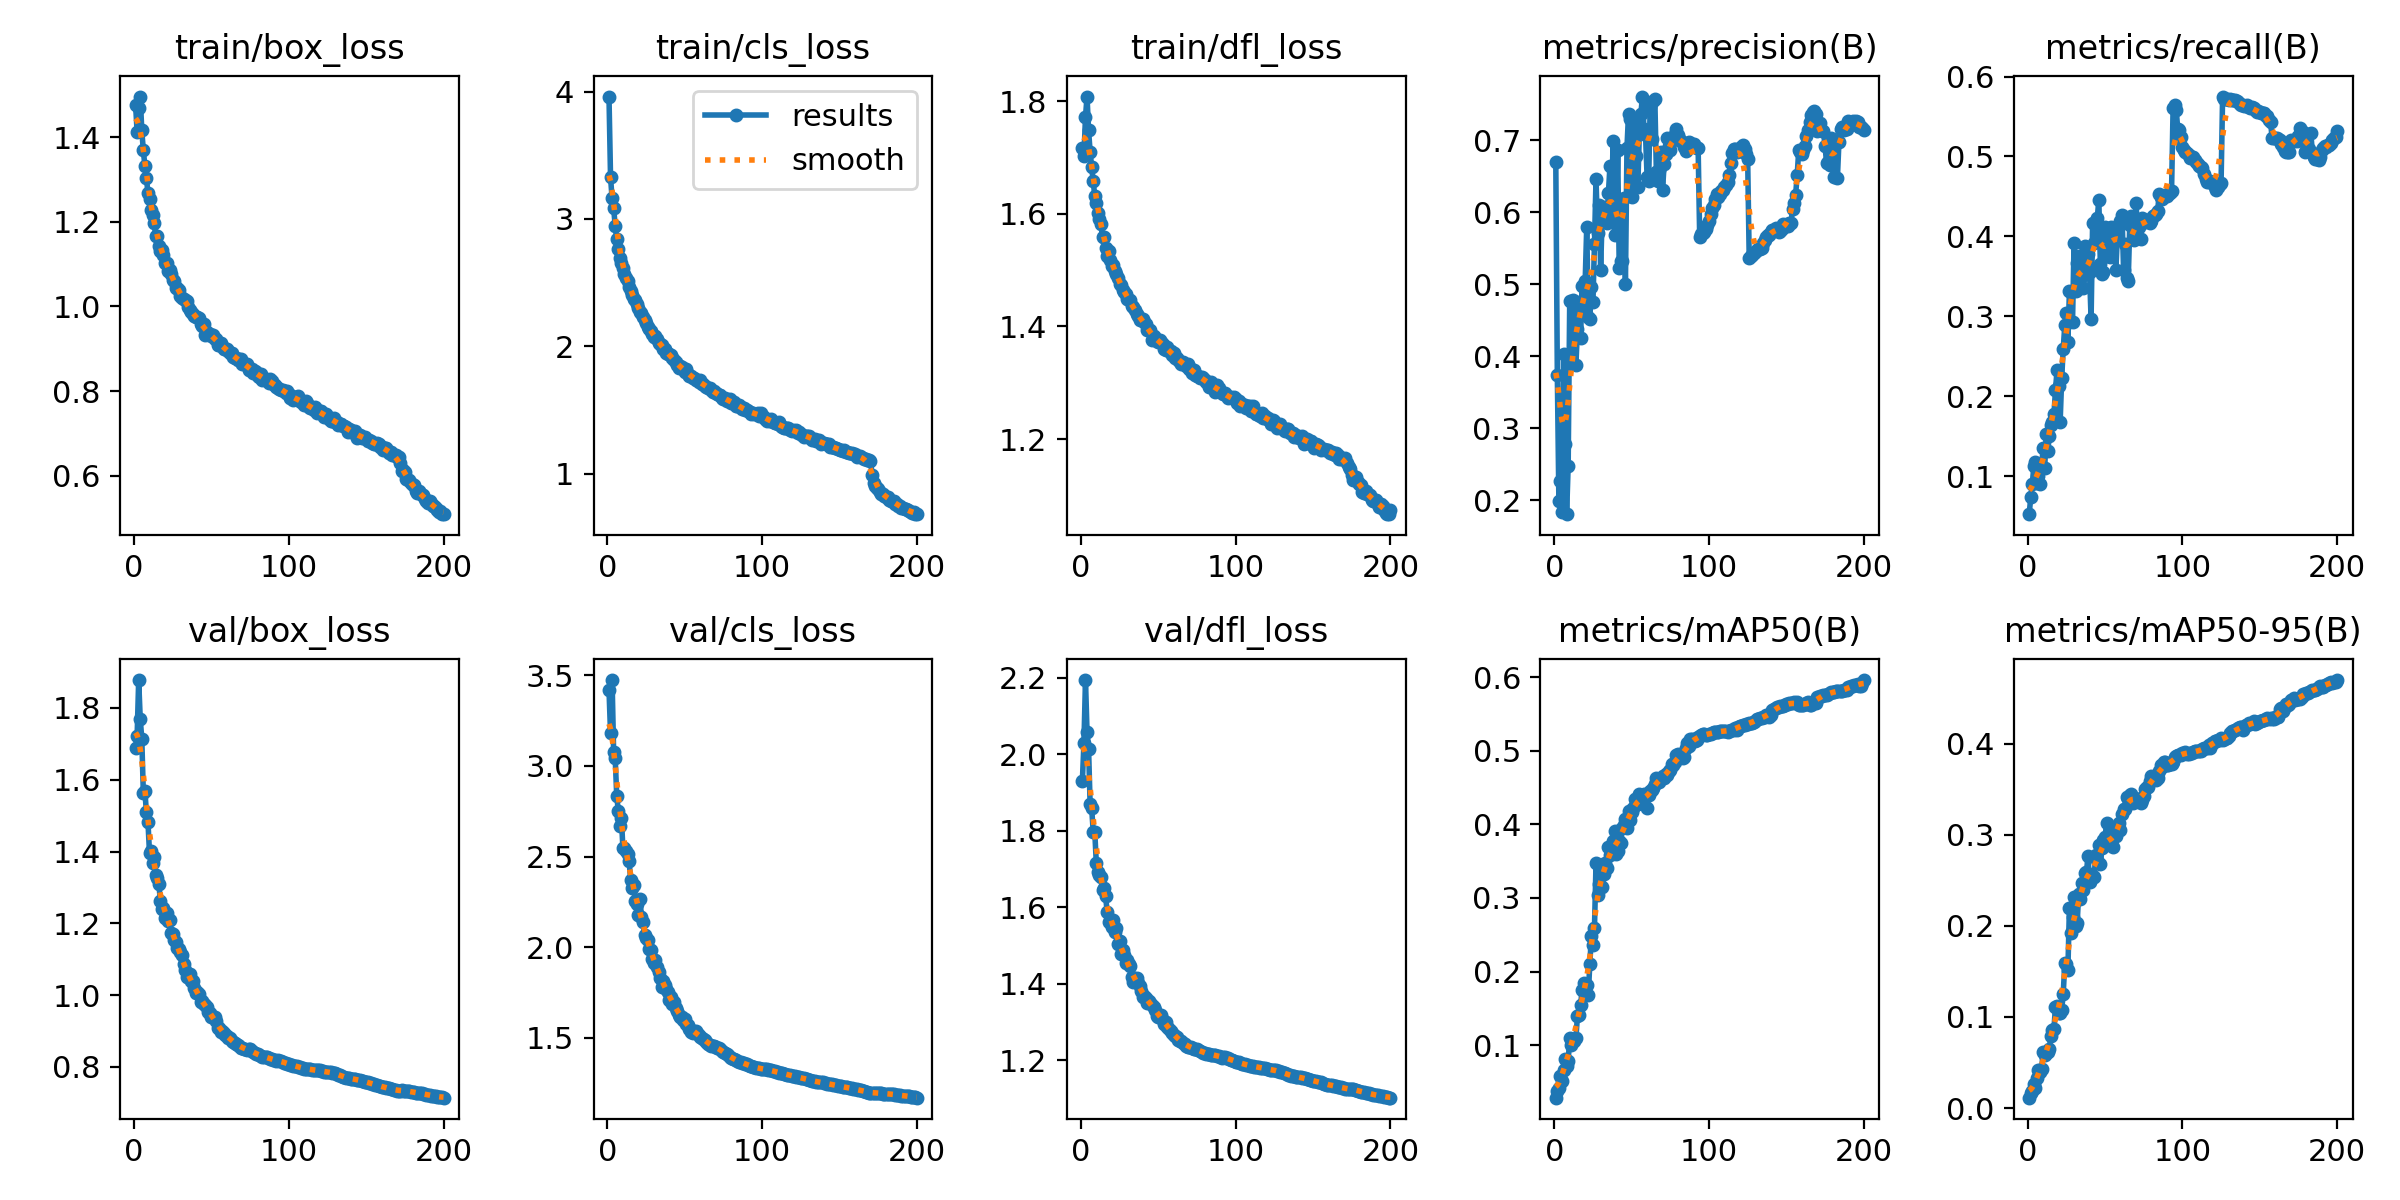

The table this chart was drawn from, first rows:
epoch, time, train/box_loss, train/cls_loss, train/dfl_loss, metrics/precision(B), metrics/recall(B), metrics/mAP50(B), metrics/mAP50-95(B), val/box_loss, val/cls_loss, val/dfl_loss, lr/pg0, lr/pg1, lr/pg2
1, 327.3, 1.477, 3.961, 1.717, 0.6696, 0.05243, 0.02874, 0.01134, 1.688, 3.421, 1.931, 0.07002, 0.003331, 0.003331
2, 620, 1.412, 3.329, 1.703, 0.374, 0.07344, 0.03724, 0.01595, 1.722, 3.18, 2.029, 0.03999, 0.006632, 0.006632
3, 909.7, 1.47, 3.161, 1.772, 0.199, 0.09026, 0.04252, 0.0182, 1.878, 3.474, 2.194, 0.009921, 0.009899, 0.009899
4, 1189, 1.496, 3.087, 1.808, 0.2274, 0.1122, 0.05878, 0.02658, 1.769, 3.076, 2.057, 0.009851, 0.009851, 0.009851
5, 1463, 1.416, 2.946, 1.748, 0.1833, 0.1175, 0.05134, 0.02227, 1.715, 3.045, 2.014, 0.009802, 0.009802, 0.009802
6, 1743, 1.369, 2.842, 1.71, 0.4037, 0.09085, 0.06659, 0.03296, 1.564, 2.837, 1.869, 0.009753, 0.009753, 0.009753
7, 2023, 1.333, 2.766, 1.683, 0.2779, 0.1003, 0.08127, 0.04225, 1.569, 2.753, 1.859, 0.009703, 0.009703, 0.009703
8, 2298, 1.304, 2.694, 1.658, 0.181, 0.08985, 0.07113, 0.03944, 1.509, 2.669, 1.797, 0.009654, 0.009654, 0.009654
9, 2578, 1.268, 2.657, 1.631, 0.2485, 0.1109, 0.07822, 0.04234, 1.483, 2.714, 1.797, 0.009604, 0.009604, 0.009604
10, 2857, 1.254, 2.616, 1.619, 0.4775, 0.1349, 0.1094, 0.06103, 1.395, 2.546, 1.715, 0.009555, 0.009555, 0.009555
11, 3133, 1.228, 2.568, 1.601, 0.3934, 0.11, 0.1001, 0.05788, 1.401, 2.549, 1.693, 0.009505, 0.009505, 0.009505
12, 3413, 1.217, 2.535, 1.591, 0.4784, 0.1529, 0.1082, 0.06066, 1.368, 2.532, 1.685, 0.009456, 0.009456, 0.009456
13, 3693, 1.198, 2.512, 1.581, 0.4332, 0.1316, 0.1059, 0.06173, 1.384, 2.515, 1.68, 0.009406, 0.009406, 0.009406
14, 3969, 1.166, 2.466, 1.558, 0.388, 0.1498, 0.1097, 0.06427, 1.334, 2.476, 1.646, 0.009357, 0.009357, 0.009357
15, 4249, 1.168, 2.437, 1.559, 0.4375, 0.1645, 0.1399, 0.07909, 1.327, 2.372, 1.649, 0.009307, 0.009307, 0.009307
16, 4529, 1.143, 2.405, 1.539, 0.4755, 0.1676, 0.1412, 0.08549, 1.311, 2.325, 1.628, 0.009258, 0.009258, 0.009258
17, 4803, 1.131, 2.37, 1.525, 0.4255, 0.1774, 0.1548, 0.08728, 1.264, 2.345, 1.589, 0.009208, 0.009208, 0.009208
18, 5084, 1.134, 2.364, 1.533, 0.4981, 0.208, 0.1744, 0.1112, 1.241, 2.253, 1.561, 0.009158, 0.009158, 0.009158
19, 5364, 1.121, 2.332, 1.518, 0.4672, 0.2325, 0.1844, 0.112, 1.242, 2.237, 1.564, 0.009109, 0.009109, 0.009109
20, 5637, 1.104, 2.303, 1.507, 0.5047, 0.2134, 0.1716, 0.1039, 1.214, 2.179, 1.547, 0.009059, 0.009059, 0.009059
21, 5917, 1.103, 2.272, 1.509, 0.5801, 0.1673, 0.182, 0.1044, 1.229, 2.267, 1.565, 0.00901, 0.00901, 0.00901
22, 6197, 1.084, 2.263, 1.499, 0.4542, 0.2226, 0.1689, 0.1078, 1.206, 2.166, 1.534, 0.00896, 0.00896, 0.00896
23, 6472, 1.087, 2.228, 1.493, 0.4523, 0.2593, 0.2109, 0.1253, 1.209, 2.137, 1.544, 0.008911, 0.008911, 0.008911
24, 6751, 1.076, 2.207, 1.487, 0.4957, 0.2885, 0.2477, 0.1592, 1.174, 2.066, 1.503, 0.008861, 0.008861, 0.008861
25, 7030, 1.063, 2.186, 1.475, 0.475, 0.3045, 0.236, 0.1579, 1.169, 2.05, 1.511, 0.008812, 0.008812, 0.008812
26, 7305, 1.061, 2.155, 1.474, 0.5565, 0.2673, 0.2592, 0.1513, 1.153, 2.039, 1.478, 0.008762, 0.008762, 0.008762
27, 7586, 1.043, 2.138, 1.464, 0.6468, 0.3311, 0.3474, 0.2199, 1.148, 1.992, 1.489, 0.008713, 0.008713, 0.008713
28, 7865, 1.044, 2.122, 1.461, 0.5711, 0.3302, 0.3035, 0.1919, 1.131, 1.985, 1.474, 0.008663, 0.008663, 0.008663
29, 8139, 1.039, 2.099, 1.458, 0.6097, 0.2925, 0.3184, 0.2092, 1.128, 1.935, 1.455, 0.008614, 0.008614, 0.008614
30, 8419, 1.024, 2.073, 1.449, 0.5204, 0.3917, 0.3454, 0.2312, 1.121, 1.912, 1.462, 0.008564, 0.008564, 0.008564
31, 8699, 1.019, 2.083, 1.447, 0.5993, 0.3313, 0.3145, 0.2002, 1.111, 1.929, 1.453, 0.008515, 0.008515, 0.008515
32, 8974, 1.016, 2.059, 1.447, 0.607, 0.3665, 0.3321, 0.2031, 1.087, 1.893, 1.446, 0.008466, 0.008466, 0.008466
33, 9254, 1.014, 2.03, 1.437, 0.5979, 0.3761, 0.3479, 0.2354, 1.069, 1.865, 1.418, 0.008416, 0.008416, 0.008416
34, 9532, 1.012, 2.016, 1.435, 0.5852, 0.339, 0.3412, 0.2296, 1.051, 1.832, 1.404, 0.008367, 0.008367, 0.008367
35, 9809, 0.9995, 2.01, 1.429, 0.6263, 0.351, 0.3694, 0.2469, 1.05, 1.784, 1.406, 0.008317, 0.008317, 0.008317
36, 10089, 0.9911, 1.979, 1.422, 0.6642, 0.3355, 0.3585, 0.2397, 1.059, 1.812, 1.414, 0.008268, 0.008268, 0.008268
37, 10363, 0.9858, 1.98, 1.418, 0.5877, 0.3876, 0.3614, 0.2576, 1.039, 1.79, 1.402, 0.008218, 0.008218, 0.008218
38, 10643, 0.9812, 1.952, 1.412, 0.6995, 0.3583, 0.3772, 0.2588, 1.039, 1.77, 1.394, 0.008169, 0.008169, 0.008169
39, 10923, 0.9783, 1.939, 1.414, 0.5684, 0.3774, 0.3912, 0.2765, 1.02, 1.752, 1.381, 0.008119, 0.008119, 0.008119
40, 11190, 0.9759, 1.944, 1.413, 0.5706, 0.3552, 0.3592, 0.2478, 1.005, 1.707, 1.366, 0.00807, 0.00807, 0.00807
41, 11303, 0.9751, 1.933, 1.407, 0.686, 0.2962, 0.3634, 0.253, 1.009, 1.723, 1.368, 0.00802, 0.00802, 0.00802
42, 11404, 0.9717, 1.907, 1.405, 0.5233, 0.4169, 0.3776, 0.2547, 1.003, 1.686, 1.362, 0.007971, 0.007971, 0.007971
43, 11507, 0.9575, 1.895, 1.394, 0.533, 0.392, 0.3753, 0.2541, 0.9799, 1.699, 1.35, 0.007921, 0.007921, 0.007921
44, 11609, 0.9536, 1.877, 1.393, 0.5319, 0.4181, 0.3954, 0.278, 0.9839, 1.665, 1.353, 0.007872, 0.007872, 0.007872
45, 11711, 0.9586, 1.858, 1.394, 0.6193, 0.4226, 0.3998, 0.2722, 0.9759, 1.648, 1.35, 0.007822, 0.007822, 0.007822
46, 11814, 0.9335, 1.832, 1.376, 0.5006, 0.4458, 0.4068, 0.2885, 0.9735, 1.629, 1.344, 0.007772, 0.007772, 0.007772
47, 11915, 0.9402, 1.844, 1.382, 0.6899, 0.365, 0.3945, 0.2678, 0.9657, 1.617, 1.34, 0.007723, 0.007723, 0.007723
48, 12017, 0.9352, 1.841, 1.379, 0.7366, 0.3524, 0.4186, 0.2852, 0.954, 1.613, 1.332, 0.007673, 0.007673, 0.007673
49, 12118, 0.9356, 1.824, 1.374, 0.7291, 0.3555, 0.4064, 0.2939, 0.9489, 1.6, 1.316, 0.007624, 0.007624, 0.007624
50, 12222, 0.9308, 1.798, 1.373, 0.6214, 0.4122, 0.4164, 0.2971, 0.9401, 1.604, 1.313, 0.007574, 0.007574, 0.007574
51, 12323, 0.9324, 1.819, 1.376, 0.669, 0.3749, 0.4221, 0.3126, 0.9393, 1.575, 1.315, 0.007525, 0.007525, 0.007525
52, 12424, 0.9237, 1.786, 1.373, 0.7233, 0.4073, 0.4348, 0.2902, 0.9398, 1.573, 1.319, 0.007476, 0.007476, 0.007476
53, 12527, 0.9227, 1.769, 1.37, 0.6778, 0.3743, 0.4296, 0.2891, 0.9272, 1.548, 1.305, 0.007426, 0.007426, 0.007426
54, 12629, 0.9097, 1.771, 1.36, 0.6356, 0.4123, 0.428, 0.2889, 0.9092, 1.535, 1.296, 0.007377, 0.007377, 0.007377
55, 12730, 0.9091, 1.756, 1.359, 0.7105, 0.4086, 0.4406, 0.2863, 0.9084, 1.529, 1.299, 0.007327, 0.007327, 0.007327
56, 12831, 0.9142, 1.752, 1.364, 0.7372, 0.3962, 0.4391, 0.3008, 0.8985, 1.538, 1.286, 0.007278, 0.007278, 0.007278
57, 12934, 0.9073, 1.735, 1.356, 0.7609, 0.3579, 0.4306, 0.2985, 0.8989, 1.538, 1.282, 0.007228, 0.007228, 0.007228
58, 13035, 0.9004, 1.734, 1.357, 0.7152, 0.401, 0.4415, 0.3075, 0.8948, 1.526, 1.276, 0.007178, 0.007178, 0.007178
59, 13136, 0.8982, 1.721, 1.349, 0.7074, 0.4134, 0.4383, 0.3128, 0.8889, 1.516, 1.272, 0.007129, 0.007129, 0.007129
60, 13238, 0.8999, 1.733, 1.352, 0.6497, 0.4195, 0.4216, 0.3052, 0.8851, 1.505, 1.265, 0.007079, 0.007079, 0.007079
... 140 more rows
